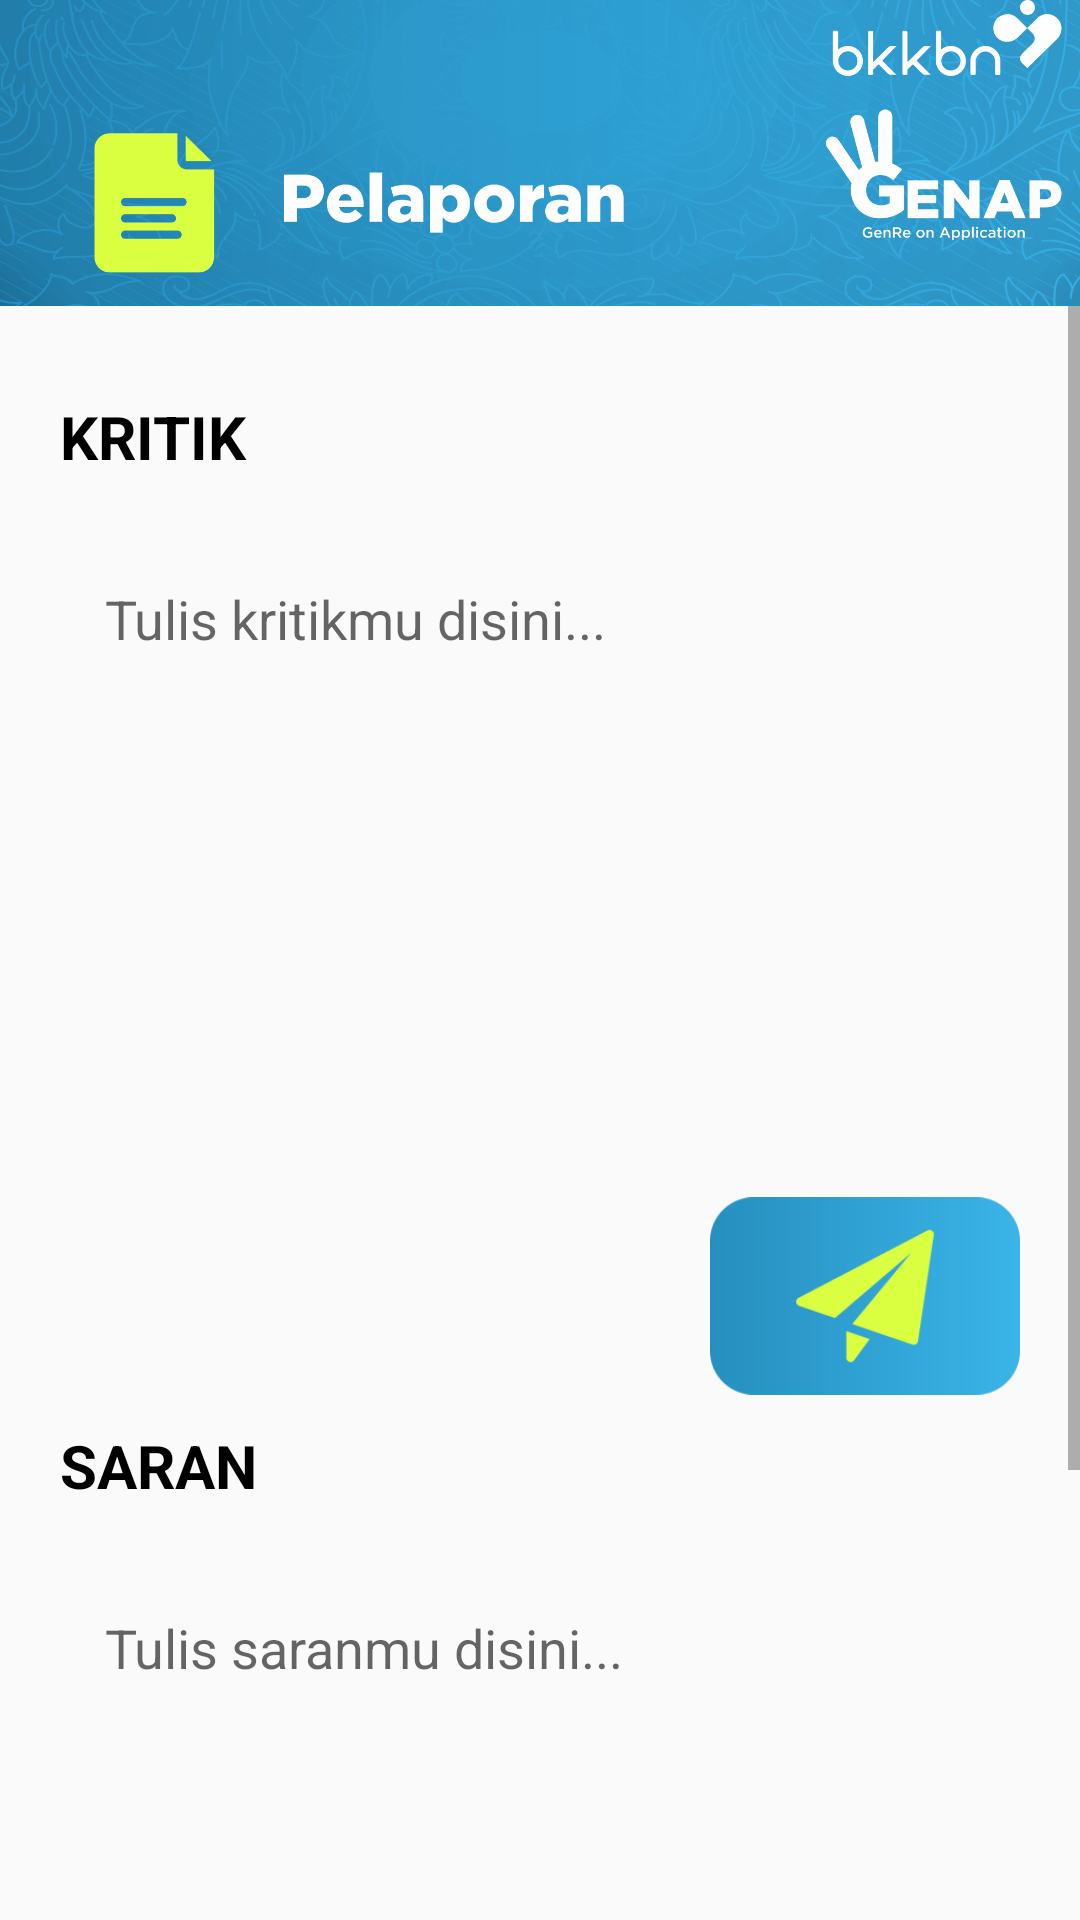

Here is an Android app screen rendered from its layout file. Give the layout XML and the strings, colors and styles it references.
<!-- AndroidManifest.xml: application theme AppTheme.NoActionBar -->
<!-- res/layout/activity_pelaporan.xml -->
<?xml version="1.0" encoding="utf-8"?>
<RelativeLayout xmlns:android="http://schemas.android.com/apk/res/android"
    xmlns:app="http://schemas.android.com/apk/res-auto"
    xmlns:tools="http://schemas.android.com/tools"
    android:layout_width="match_parent"
    android:layout_height="match_parent"
    tools:context=".PelaporanActivity">

    <LinearLayout
        android:layout_width="match_parent"
        android:layout_height="match_parent"
        android:gravity="center"
        android:orientation="vertical">
        <ImageView
            android:layout_width="match_parent"
            android:layout_height="wrap_content"
            android:src="@drawable/header_pelaporan"
            android:adjustViewBounds="true"/>
        <ScrollView
            android:layout_width="match_parent"
            android:layout_height="match_parent">
            <LinearLayout
                android:layout_width="match_parent"
                android:layout_height="match_parent"
                android:orientation="vertical"
                android:gravity="right">
                <TextView
                    android:layout_width="match_parent"
                    android:layout_height="wrap_content"
                    android:text="KRITIK"
                    android:textSize="20sp"
                    android:textColor="#000"
                    android:textStyle="bold"
                    android:layout_marginLeft="20dp"
                    android:layout_marginTop="30dp"/>
                <EditText
                    android:layout_width="match_parent"
                    android:layout_height="200dp"
                    android:layout_margin="20dp"
                    android:background="@drawable/layout_bg"
                    android:inputType="textMultiLine"
                    android:padding="15dp"
                    android:hint="Tulis kritikmu disini..."
                    android:gravity="start"/>
                <ImageButton
                    android:layout_width="wrap_content"
                    android:layout_height="66dp"
                    android:src="@drawable/btn_kirim"
                    android:scaleType="fitCenter"
                    android:adjustViewBounds="true"
                    android:paddingLeft="20dp"
                    android:paddingRight="20dp"
                    android:layout_marginTop="0dp"
                    android:background="#00ffffff"/>
                <TextView
                    android:layout_width="match_parent"
                    android:layout_height="wrap_content"
                    android:text="SARAN"
                    android:textSize="20sp"
                    android:textColor="#000"
                    android:textStyle="bold"
                    android:layout_marginLeft="20dp"
                    android:layout_marginTop="10dp"/>
                <EditText
                    android:layout_width="match_parent"
                    android:layout_height="200dp"
                    android:layout_margin="20dp"
                    android:background="@drawable/layout_bg"
                    android:inputType="textMultiLine"
                    android:padding="15dp"
                    android:hint="Tulis saranmu disini..."
                    android:gravity="start"/>
                <ImageButton
                    android:layout_width="wrap_content"
                    android:layout_height="66dp"
                    android:src="@drawable/btn_kirim"
                    android:scaleType="fitCenter"
                    android:adjustViewBounds="true"
                    android:paddingLeft="20dp"
                    android:paddingRight="20dp"
                    android:layout_marginTop="0dp"
                    android:layout_marginBottom="40dp"
                    android:background="#00ffffff"/>
            </LinearLayout>

        </ScrollView>
    </LinearLayout>

</RelativeLayout>
<!-- resources referenced by this layout -->
<resources>
  <!-- drawable btn_kirim: png bitmap (drawable, 10299 bytes) -->
  <!-- drawable header_pelaporan: png bitmap (drawable, 430613 bytes) -->
  <style name="AppTheme.NoActionBar">
          <item name="windowActionBar">true</item>
          <item name="windowNoTitle">true</item>
          <item name="colorPrimaryDark">#394A3A</item>
      </style>
</resources>
